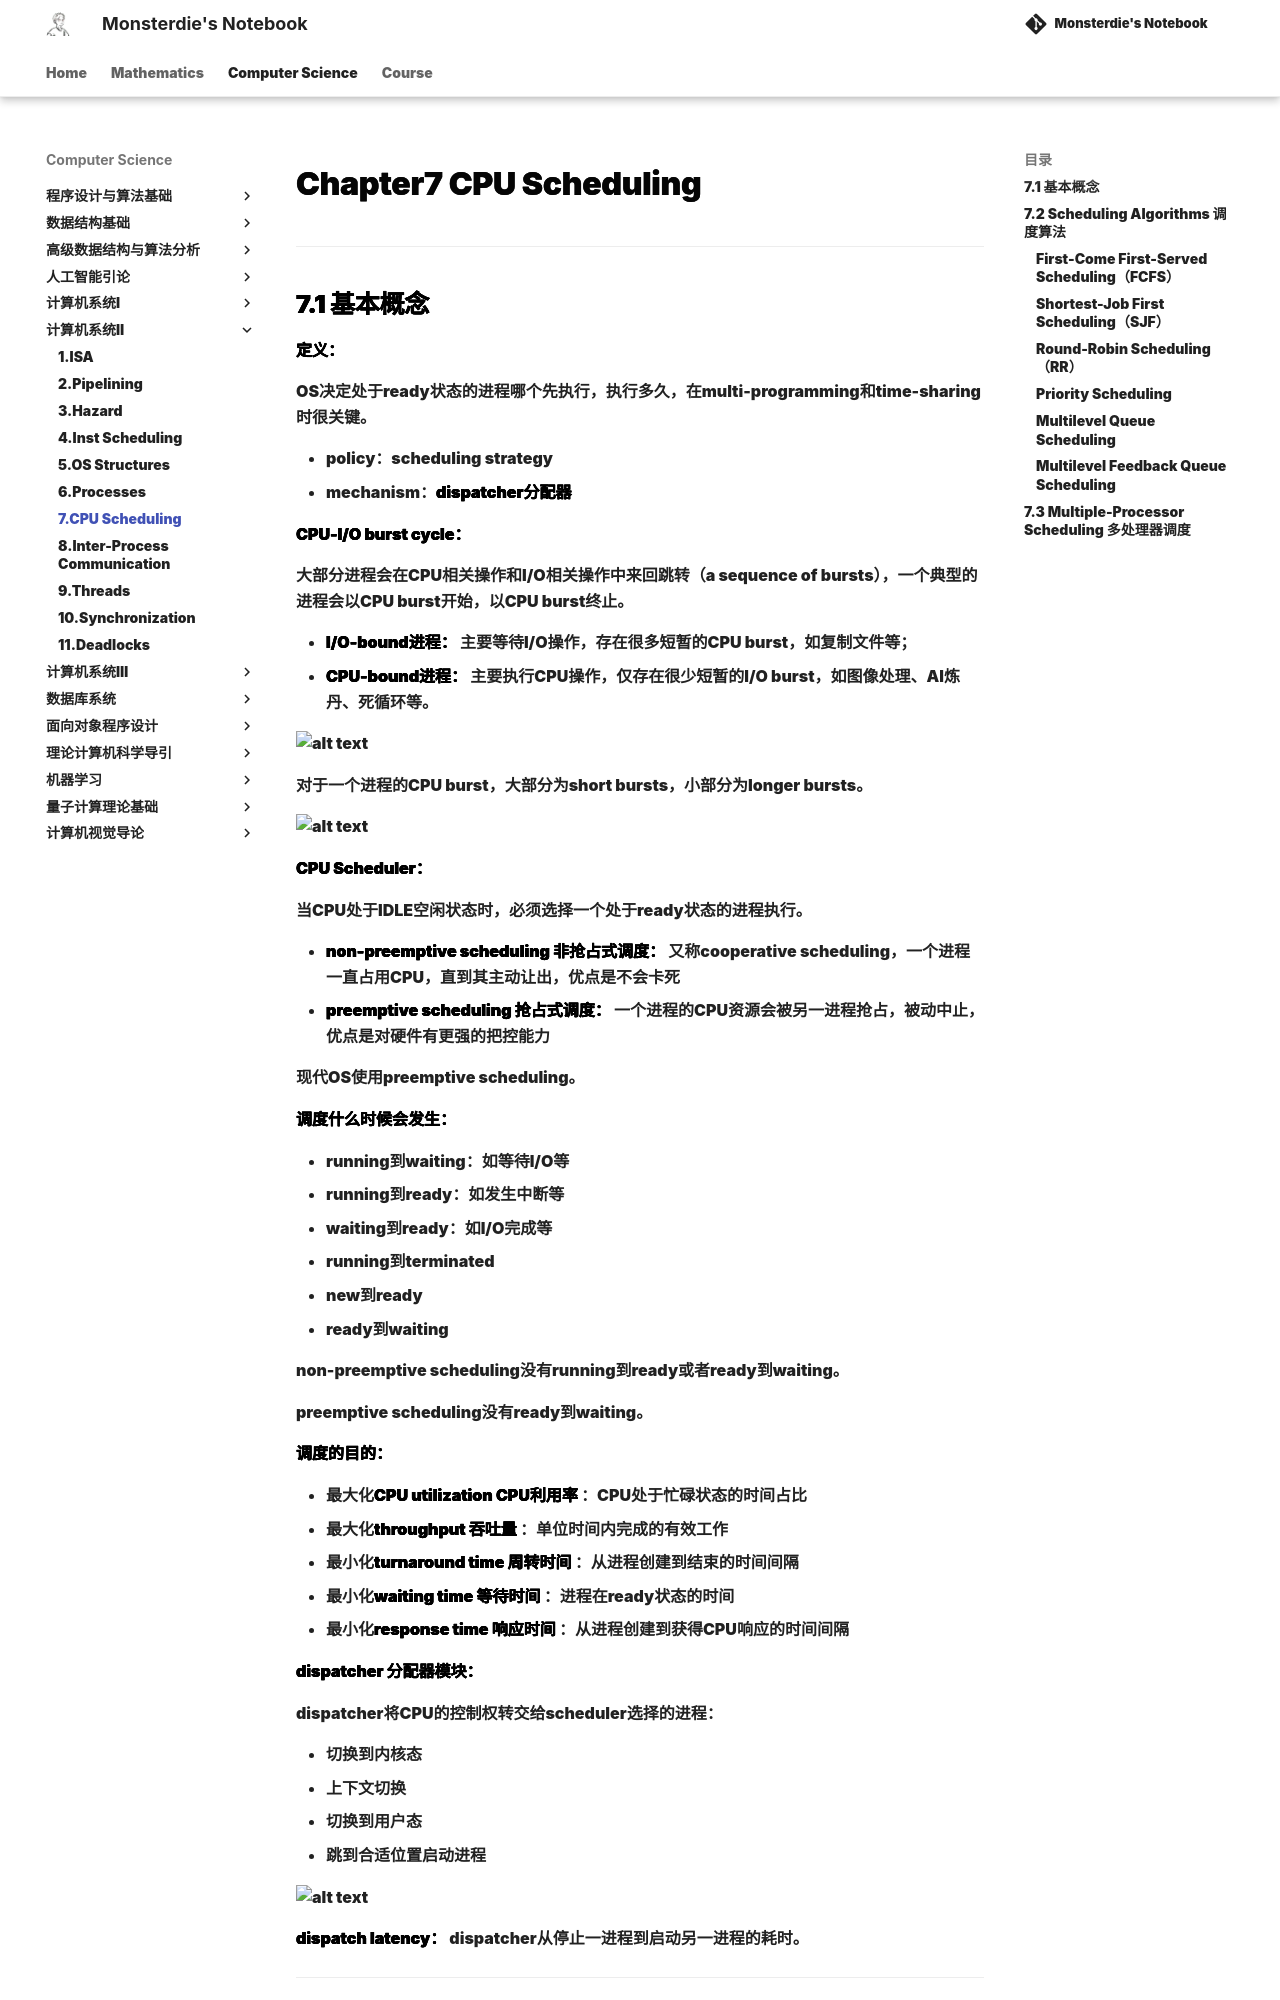

repository: monsterdie12138/Notebook · page: Computer Science/System2/Chapter7/index.html · generator: mkdocs

---
comments: true
---

<span style="font-family: 'Times New Roman';">

# Chapter7 CPU Scheduling

***

## 7.1 基本概念

**定义：**

OS决定处于ready状态的进程哪个先执行，执行多久，在multi-programming和time-sharing时很关键。

* policy：scheduling strategy
* mechanism：**dispatcher分配器**

**CPU-I/O burst cycle：**

大部分进程会在CPU相关操作和I/O相关操作中来回跳转（a sequence of bursts），一个典型的进程会以CPU burst开始，以CPU burst终止。

* **I/O-bound进程：** 主要等待I/O操作，存在很多短暂的CPU burst，如复制文件等；
* **CPU-bound进程：** 主要执行CPU操作，仅存在很少短暂的I/O burst，如图像处理、AI炼丹、死循环等。

![alt text](image/10.1.jpg)

对于一个进程的CPU burst，大部分为short bursts，小部分为longer bursts。

![alt text](image/10.2.jpg)

**CPU Scheduler：**

当CPU处于IDLE空闲状态时，必须选择一个处于ready状态的进程执行。

* **non-preemptive scheduling 非抢占式调度：**  又称cooperative scheduling，一个进程一直占用CPU，直到其主动让出，优点是不会卡死
* **preemptive scheduling 抢占式调度：** 一个进程的CPU资源会被另一进程抢占，被动中止，优点是对硬件有更强的把控能力

现代OS使用preemptive scheduling。

**调度什么时候会发生：**

* running到waiting：如等待I/O等
* running到ready：如发生中断等
* waiting到ready：如I/O完成等
* running到terminated
* new到ready
* ready到waiting

non-preemptive scheduling没有running到ready或者ready到waiting。

preemptive scheduling没有ready到waiting。

**调度的目的：**

* 最大化**CPU utilization CPU利用率** ：CPU处于忙碌状态的时间占比
* 最大化**throughput 吞吐量** ：单位时间内完成的有效工作
* 最小化**turnaround time 周转时间** ：从进程创建到结束的时间间隔
* 最小化**waiting time 等待时间** ：进程在ready状态的时间
* 最小化**response time 响应时间** ：从进程创建到获得CPU响应的时间间隔

**dispatcher 分配器模块：**

dispatcher将CPU的控制权转交给scheduler选择的进程：

* 切换到内核态
* 上下文切换
* 切换到用户态
* 跳到合适位置启动进程

![alt text](image/10.3.jpg)

**dispatch latency：** dispatcher从停止一进程到启动另一进程的耗时。

***

## 7.2 Scheduling Algorithms 调度算法
